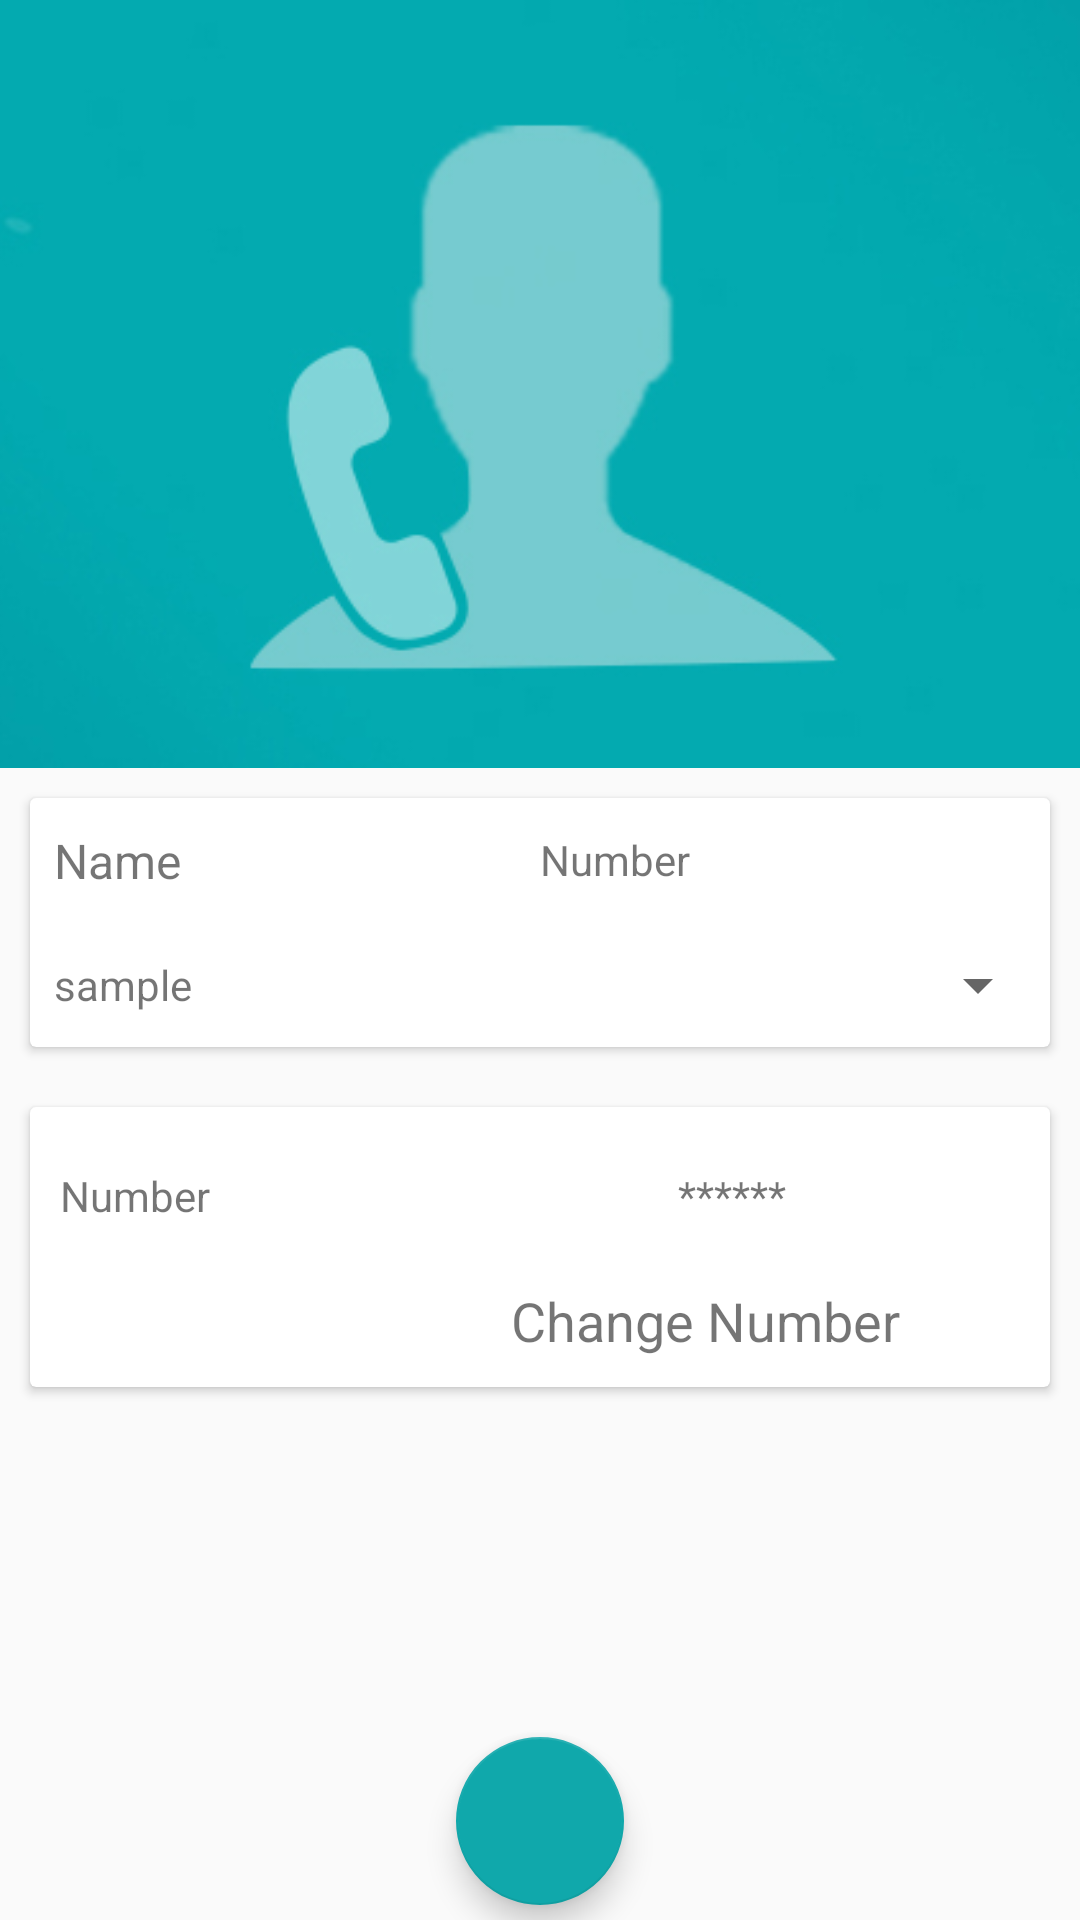

Produce the Android XML layout that renders to this screen, including the resource entries it uses.
<!-- AndroidManifest.xml: application theme MyMaterialTheme -->
<!-- res/layout/activity_call.xml -->
<?xml version="1.0" encoding="utf-8"?>
<android.support.design.widget.CoordinatorLayout xmlns:android="http://schemas.android.com/apk/res/android"
    xmlns:app="http://schemas.android.com/apk/res-auto"
    xmlns:card_view="http://schemas.android.com/tools"
    android:id="@+id/main_content_movie_detail"
    android:layout_width="match_parent"
    android:layout_height="match_parent"
    android:fitsSystemWindows="true">

    <android.support.design.widget.AppBarLayout
        android:id="@+id/appbar_movie_detail"
        android:layout_width="match_parent"
        android:layout_height="@dimen/detail_backdrop_height"
        android:fitsSystemWindows="true"
        android:theme="@style/ThemeOverlay.AppCompat.Dark.ActionBar">

        <android.support.design.widget.CollapsingToolbarLayout
            android:id="@+id/toolbar_layout"
            android:layout_width="match_parent"
            android:layout_height="match_parent"
            android:fitsSystemWindows="true"
            app:contentScrim="?attr/colorPrimary"
            app:expandedTitleMarginEnd="@dimen/expandedTitleMarginEnd"
            app:expandedTitleMarginStart="@dimen/expandedTitleMarginStart"
            app:layout_scrollFlags="scroll|exitUntilCollapsed">

            <ImageView
                android:id="@+id/contact_image"
                android:layout_width="match_parent"
                android:layout_height="match_parent"
                android:fitsSystemWindows="true"
                android:scaleType="centerCrop"
                android:src="@drawable/user_call"
                app:layout_collapseMode="parallax" />

            <android.support.v7.widget.Toolbar
                android:id="@+id/toolbar"
                android:layout_width="match_parent"
                android:layout_height="?attr/actionBarSize"
                app:layout_collapseMode="pin"
                app:popupTheme="@style/ThemeOverlay.AppCompat.Light" />
        </android.support.design.widget.CollapsingToolbarLayout>
    </android.support.design.widget.AppBarLayout>

    <android.support.v4.widget.NestedScrollView
        android:layout_width="match_parent"
        android:layout_height="match_parent"
        app:layout_behavior="@string/appbar_scrolling_view_behavior">

        <LinearLayout
            android:layout_width="match_parent"
            android:layout_height="match_parent"
            android:orientation="vertical">

            <android.support.v7.widget.CardView
                android:id="@+id/card_view"
                android:layout_width="match_parent"
                android:layout_height="wrap_content"
                android:layout_gravity="center"
                android:layout_margin="10dp"
                card_view:cardCornerRadius="@dimen/card_album_radius">

                <LinearLayout
                    android:layout_width="match_parent"
                    android:layout_height="match_parent"
                    android:layout_marginBottom="10dp"
                    android:layout_marginTop="10dp"
                    android:orientation="horizontal">

                    <LinearLayout
                        android:layout_width="0dp"
                        android:layout_height="match_parent"
                        android:layout_weight="1"
                        android:orientation="vertical">

                        <TextView
                            android:layout_width="match_parent"
                            android:layout_height="0dp"
                            android:layout_weight="1"
                            android:gravity="center|left"
                            android:paddingLeft="8dp"
                            android:text="Name"
                            android:textSize="16sp" />

                        <TextView
                            android:id="@+id/tv_selected_name_bridge"
                            android:layout_width="match_parent"
                            android:layout_height="0dp"
                            android:layout_marginTop="20dp"
                            android:layout_weight="1"
                            android:gravity="center|left"
                            android:paddingLeft="8dp"
                            android:text="sample"
                            android:textColor="@color/text_color" />
                    </LinearLayout>

                    <LinearLayout
                        android:layout_width="0dp"
                        android:layout_height="match_parent"
                        android:layout_weight="1"
                        android:orientation="vertical">

                        <TextView
                            android:layout_width="match_parent"
                            android:layout_height="0dp"
                            android:layout_weight="1"
                            android:gravity="center|left"
                            android:text="Number" />

                        <Spinner
                            android:id="@+id/spinner_bridge_number"
                            android:layout_width="match_parent"
                            android:layout_height="0dp"
                            android:layout_marginTop="20dp"
                            android:layout_weight="1"

                            />
                    </LinearLayout>
                </LinearLayout>
            </android.support.v7.widget.CardView>

            <android.support.v7.widget.CardView
                android:layout_width="match_parent"
                android:layout_height="wrap_content"
                android:layout_gravity="center"
                android:layout_margin="10dp"
                android:layout_marginTop="20dp"
                card_view:cardCornerRadius="@dimen/card_album_radius">
                <LinearLayout
                    android:layout_width="match_parent"
                    android:layout_height="match_parent"
                    android:layout_marginTop="10dp"
                    android:orientation="vertical">
                <LinearLayout
                    android:layout_width="match_parent"
                    android:layout_height="wrap_content"
                    android:layout_margin="10dp"
                    android:orientation="horizontal"
                  >

                    <TextView
                        android:layout_width="0dp"
                        android:layout_height="match_parent"
                        android:layout_weight="0.4"
                        android:text="Number" />
                    <TextView
                        android:id="@+id/tv_selected_contact"
                        android:layout_width="0dp"
                        android:layout_height="wrap_content"
                        android:layout_weight="0.6"
                        android:gravity="center"
                        android:text="******"
                        android:textColor="@color/text_color" />
                    </LinearLayout>

                        <TextView
                            android:id="@+id/tv_select_contact"
                            android:layout_width="match_parent"
                            android:layout_height="wrap_content"
                            android:gravity="end"
                            android:layout_marginEnd="50dp"
                            android:text="Change Number"
                            android:textSize="18sp"
                            android:layout_marginTop="10dp"
                            android:layout_marginBottom="10dp"
                            android:layout_marginRight="50dp" />
                    </LinearLayout>

            </android.support.v7.widget.CardView>

        </LinearLayout>

    </android.support.v4.widget.NestedScrollView>
    <android.support.design.widget.FloatingActionButton
        android:id="@+id/fab"
        android:layout_width="wrap_content"
        android:layout_height="wrap_content"
        app:backgroundTint="@color/colorPrimary"
        android:layout_gravity="bottom|center"
        app:useCompatPadding="true"
        android:layout_marginBottom="5dp"
        android:src="@mipmap/ic_phone_white_24dp"/>
</android.support.design.widget.CoordinatorLayout>
<!-- resources referenced by this layout -->
<resources>
  <color name="colorPrimary">#10A8AB</color>
  <dimen name="detail_backdrop_height">256dp</dimen>
  <dimen name="expandedTitleMarginEnd">64dp</dimen>
  <dimen name="expandedTitleMarginStart">24dp</dimen>
  <!-- drawable user_call: jpg bitmap (drawable, 48370 bytes) -->
  <style name="MyMaterialTheme" parent="MyMaterialTheme.Base">
  
      </style>
  <style name="MyMaterialTheme.Base" parent="Theme.AppCompat.Light.DarkActionBar">
          <item name="windowNoTitle">true</item>
          <item name="windowActionBar">false</item>
          <item name="colorPrimary">@color/colorPrimary</item>
          <item name="colorPrimaryDark">@color/colorPrimaryDark</item>
          <item name="colorAccent">@color/colorAccent</item>
      </style>
  <color name="colorPrimaryDark">#038AA1</color>
  <color name="colorAccent">#81CFE0</color>
</resources>
